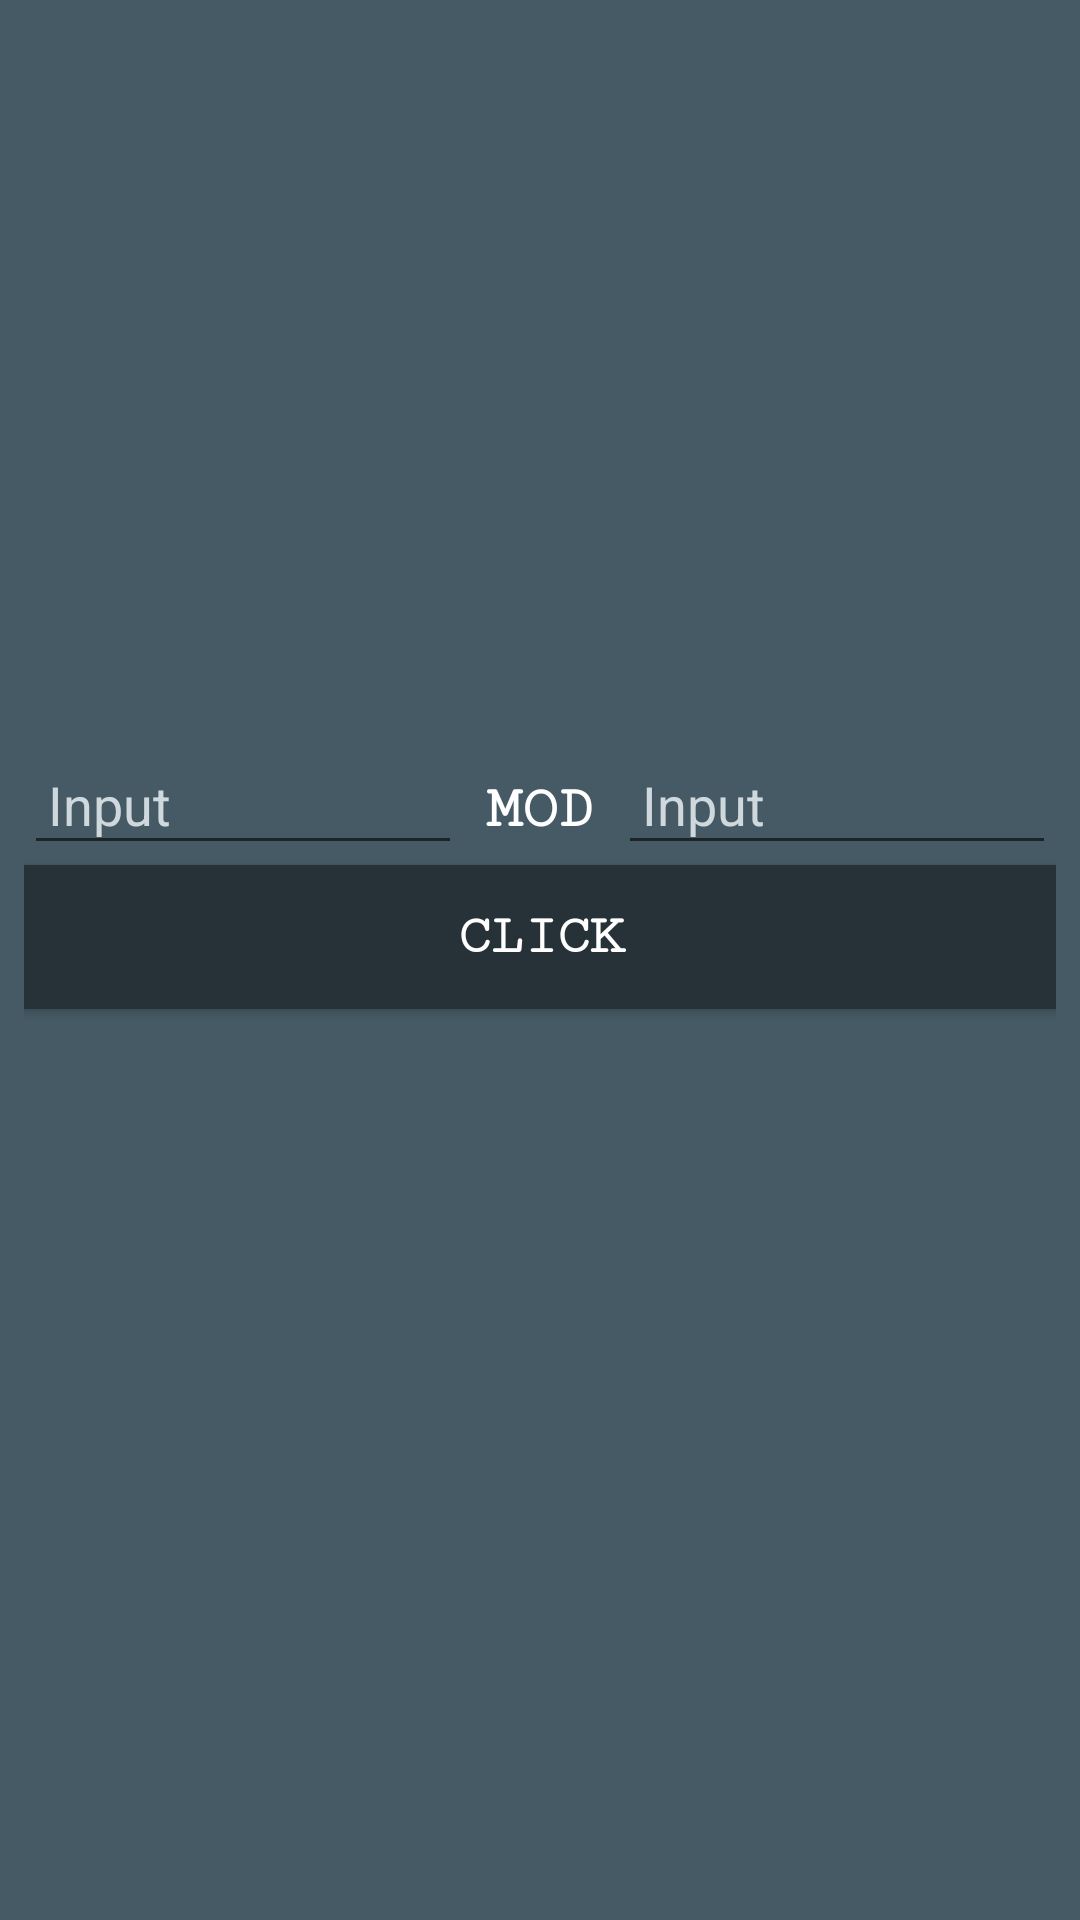

Produce the Android XML layout that renders to this screen, including the resource entries it uses.
<!-- AndroidManifest.xml: application theme AppTheme -->
<!-- res/layout/activity_mod_activity.xml -->
<?xml version="1.0" encoding="utf-8"?>
<LinearLayout xmlns:android="http://schemas.android.com/apk/res/android"
    xmlns:app="http://schemas.android.com/apk/res-auto"
    xmlns:tools="http://schemas.android.com/tools"
    android:layout_width="match_parent"
    android:layout_height="match_parent"
    android:orientation="vertical"
    android:background="@color/backgroun"
    android:padding="@dimen/mod_activity_padding"
    tools:context=".mod_activity">

    <TextView
        android:layout_width="match_parent"
        android:gravity="center"
        android:textSize="@dimen/mod_activity_result_textSize"
        android:fontFamily="serif-monospace"
        android:id="@+id/mod_result"
        android:layout_height="@dimen/mod_result_hight"/>

    <LinearLayout
        android:layout_width="match_parent"
        android:layout_height="wrap_content">

        <EditText
            android:layout_width="0dp"
            android:layout_weight="1"
            android:id="@+id/input1"
            android:textColor="@color/typeTextColor"
            android:textColorHint="@color/typeTextColor"
            android:inputType="number"
            android:hint="Input"
            android:padding="@dimen/mod_activity_padding"
            android:layout_height="wrap_content"/>
        <TextView
            android:layout_width="wrap_content"
            android:text="MOD"
            android:padding="@dimen/mod_activity_padding"
            android:textSize="20sp"
            android:fontFamily="serif-monospace"
            android:textStyle="bold"
            android:layout_height="wrap_content"/>
        <EditText
            android:layout_width="0dp"
            android:layout_weight="1"
            android:inputType="number"
            android:textColor="@color/typeTextColor"
            android:textColorHint="@color/typeTextColor"
            android:id="@+id/input2"
            android:hint="Input"
            android:padding="@dimen/mod_activity_padding"
            android:layout_height="wrap_content"/>

    </LinearLayout>
    <Button
        android:layout_width="match_parent"
        android:text="Click"
        android:textStyle="bold"
        android:id="@+id/mod_button"
        android:background="@color/colorPrimaryDark"
        android:textSize="18sp"
        android:fontFamily="serif-monospace"
        android:layout_height="wrap_content"/>

</LinearLayout>
<!-- resources referenced by this layout -->
<resources>
  <color name="backgroun">#455A64</color>
  <color name="colorPrimaryDark">#263238</color>
  <color name="typeTextColor">#CFD8DC</color>
  <dimen name="mod_activity_padding">8dp</dimen>
  <dimen name="mod_activity_result_textSize">45sp</dimen>
  <dimen name="mod_result_hight">240dp</dimen>
  <style name="AppTheme" parent="Theme.AppCompat.Light.DarkActionBar">
          
          <item name="colorPrimary">@color/colorPrimary</item>
          <item name="colorPrimaryDark">@color/colorPrimaryDark</item>
          <item name="colorAccent">@color/colorAccent</item>
          <item name="android:textColor">#ffffffff</item>
          <item name="android:colorPrimary">#ffffff</item>
      </style>
  <color name="colorPrimary">#37474F</color>
  <color name="colorAccent">#CFD8DC</color>
</resources>
